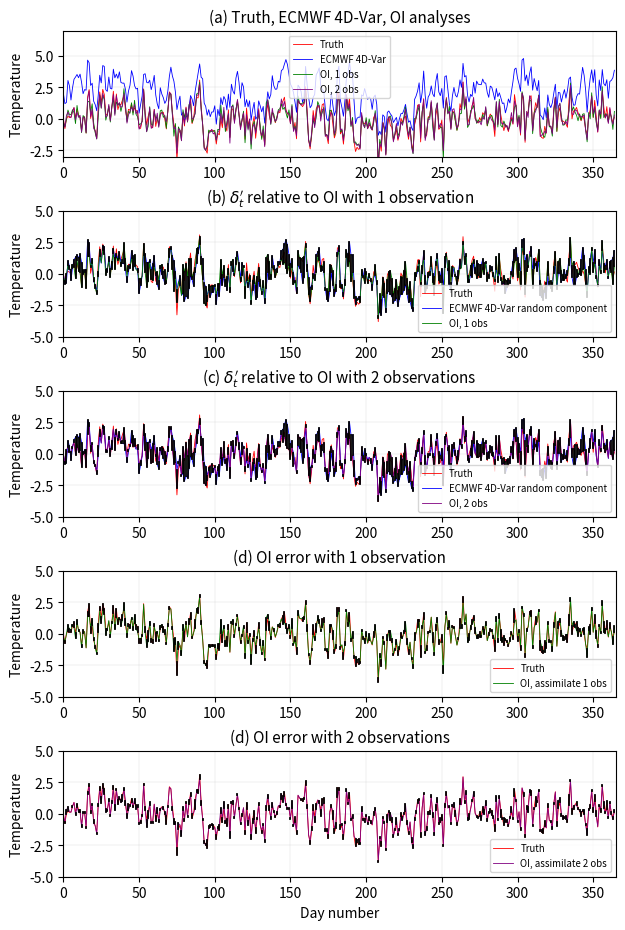

Write the Python code that produced this figure.
import numpy as np
import matplotlib.pyplot as plt
from matplotlib import rcParams
rcParams['legend.fontsize']='x-small'

idate = range(365) # Julian day number of simulation
bias = 2.0 # systematic error in the ECMWF system
phi_truth = 0.5 # autocorrelation of truth
phi_ecmwf = 0.7 # autocorrelation of ECMWF error
R = 0.15 # observation error variance, roughly 1/10th climatological 
random_ecmwf_mag = 0.5  # scaling factor for ECMWF random error
random_truth_mag = 0.7  # scaling factor for truth

# random error component of ECMWF synthetic analyses, N(0,1)
random_ecmwf = np.random.randn(365) 
# random error component of truth, N(0,1)
random_truth = np.random.randn(365) 
print ('random_truth[0:10] = ', random_truth[0:10])

truth = np.zeros((365), dtype=np.float32) # initialize vector to zero
# a climatological background, set to constant zero 
background = np.zeros((365), dtype=np.float32)  
# initialize a vector of autocorrelated ECMWF analysis error
autocorr_ecmwf = np.zeros((365), dtype=np.float32)

for i in range(1,365):
    # true state is AR1 time series
    truth[i] = phi_truth*truth[i-1] + random_truth[i]
    # autocorrelated ECMWF error, bias + random ecmwf error 
    #     + fraction of truth random component
    autocorr_ecmwf[i] = phi_ecmwf*autocorr_ecmwf[i-1] + \
        random_ecmwf_mag*random_ecmwf[i] + \
        random_truth_mag*random_truth[i] 
        
autocorr_ecmwf = autocorr_ecmwf + bias
# set the background error variance of the truth 
# relative to the constant (zero) background
B = np.var(truth)
# used to separate out the ECMWF error component that is time varying vs. bias
autocorr_mean_ecmwf = np.mean(autocorr_ecmwf) 
# simulate two observation time series, independent of each other
obs1 = np.sqrt(R)*np.random.randn(365) + truth
obs2 = np.sqrt(R)*np.random.randn(365) + truth

print ('np.var(truth) = ', B)
# assimilation of one observation
state_estimate_assim1 = np.zeros((365), dtype=np.float32)
state_estimate_assim2 = np.zeros((365), dtype=np.float32)

for i in range(365):
    # Kalman gain for first observation
    K1 = B / (B+R)
    # analysis error variance after assimilation of first observation
    Pa1 = B - K1*B
    # state estimate after assimilation of first observation
    state_estimate_assim1[i] = background[i] + K1*(obs1[i]-background[i])
    # Kalman gain for assimilation of second observation
    K2 = Pa1 / (Pa1+R)
    # state estimate after assimilation of second observation
    state_estimate_assim2[i] = state_estimate_assim1[i] + \
        K2*(obs2[i]-state_estimate_assim1[i])
    Pa2 = Pa1 - K2*Pa1
    
# ---- make 4-panel plot

fig = plt.figure(figsize=(6.5,9.0))

axloc = [0.11,0.83,0.85,0.14]
ax = fig.add_axes(axloc)
title = '(a) Truth, ECMWF 4D-Var, OI analyses'
ax.set_title(title, fontsize=11,color='Black')
ax.plot(idate,truth,'r-',lw=0.6,label='Truth')
ax.plot(idate,autocorr_ecmwf,'b-',lw=0.6,label='ECMWF 4D-Var')
ax.plot(idate,state_estimate_assim1,'g-',lw=0.6,label='OI, 1 obs')
ax.plot(idate,state_estimate_assim2,'-',color='Purple',lw=0.6,label='OI, 2 obs')
ax.set_ylabel('Temperature')
ax.legend(loc=0)
ax.set_xlim(0,365)
ax.set_ylim(-3,7)
ax.grid(True,lw=0.25,color='LightGray')

axloc = [0.11,0.63,0.85,0.14]
ax = fig.add_axes(axloc)
title = r'(b) $\delta_t^{\prime}$ relative to OI with 1 observation'
ax.set_title(title, fontsize=11,color='Black')
ax.plot(idate,truth,'r-',lw=0.6,label='Truth')
ax.plot(idate,autocorr_ecmwf-autocorr_mean_ecmwf,'b-',\
    lw=0.6,label='ECMWF 4D-Var random component')
ax.plot(idate,state_estimate_assim1,'g-',lw=0.6,label='OI, 1 obs')
ax.set_ylabel('Temperature')
for i in range(365):
    ax.plot([i,i],[autocorr_ecmwf[i]-autocorr_mean_ecmwf, \
        state_estimate_assim1[i]],color='Black',lw=1.3)
ax.legend(loc=0)
ax.set_xlim(0,365)
ax.set_ylim(-5,5)
ax.grid(True,lw=0.25,color='LightGray')

axloc = [0.11,0.43,0.85,0.14]
ax = fig.add_axes(axloc)
title = r'(c) $\delta_t^{\prime}$ relative to OI with 2 observations'
ax.set_title(title, fontsize=11,color='Black')
ax.plot(idate,truth,'r-',lw=0.6,label='Truth')
ax.plot(idate,autocorr_ecmwf-autocorr_mean_ecmwf,'b-',\
    lw=0.6,label=r'ECMWF 4D-Var random component')
ax.plot(idate,state_estimate_assim2,'-',color='Purple',\
    lw=0.6,label='OI, 2 obs')
ax.set_ylabel('Temperature')
for i in range(365):
    ax.plot([i,i],[autocorr_ecmwf[i]-autocorr_mean_ecmwf, \
        state_estimate_assim2[i]],color='Black',lw=1.3)
ax.legend(loc=0)
ax.set_xlim(0,365)
ax.set_ylim(-5,5)
ax.grid(True,lw=0.25,color='LightGray')

axloc = [0.11,0.23,0.85,0.14]
ax = fig.add_axes(axloc)
title = r'(d) OI error with 1 observation'
ax.set_title(title, fontsize=11,color='Black')
ax.plot(idate,truth,'r-',lw=0.6,label='Truth')
ax.plot(idate,state_estimate_assim1,'g-',lw=0.6,\
    label='OI, assimilate 1 obs')
ax.set_ylabel('Temperature')
for i in range(365):
    ax.plot([i,i],[truth[i], state_estimate_assim1[i]],\
        color='Black',lw=1.3)
ax.legend(loc=0)
ax.set_xlim(0,365)
ax.set_ylim(-5,5)
ax.grid(True,lw=0.25,color='LightGray')

axloc = [0.11,0.03,0.85,0.14]
ax = fig.add_axes(axloc)
title = r'(d) OI error with 2 observations'
ax.set_title(title, fontsize=11,color='Black')
ax.plot(idate,truth,'r-',lw=0.6,label='Truth')
ax.plot(idate,state_estimate_assim2,'-',color='Purple',\
    lw=0.6,label='OI, assimilate 2 obs')
for i in range(365):
    ax.plot([i,i],[truth[i], state_estimate_assim2[i]],\
        color='Black',lw=1.3)
ax.legend(loc=0)
ax.set_ylabel('Temperature')
ax.set_xlim(0,365)
ax.set_xlabel('Day number')
ax.set_ylim(-5,5)
ax.grid(True,lw=0.25,color='LightGray')

# ---- set plot title

plot_title = 'demo_sfcdata.png'
fig.savefig(plot_title,dpi=400)
print ('saving plot to file = ',plot_title)
print ('Done!')


print ('Var(truth - state_estimate_assim1) = ', \
    np.var(truth - state_estimate_assim1), Pa1)
print ('Var(truth - state_estimate_assim2) = ', \
    np.var(truth - state_estimate_assim2), Pa2)
print ('Var(autocorr_ecmwf -  state_estimate_assim1) = ', \
    np.var((autocorr_ecmwf-autocorr_mean_ecmwf) -  state_estimate_assim1))
print ('Var(autocorr_ecmwf -  state_estimate_assim2) = ', \
    np.var((autocorr_ecmwf-autocorr_mean_ecmwf) -  state_estimate_assim2))
        
    
    